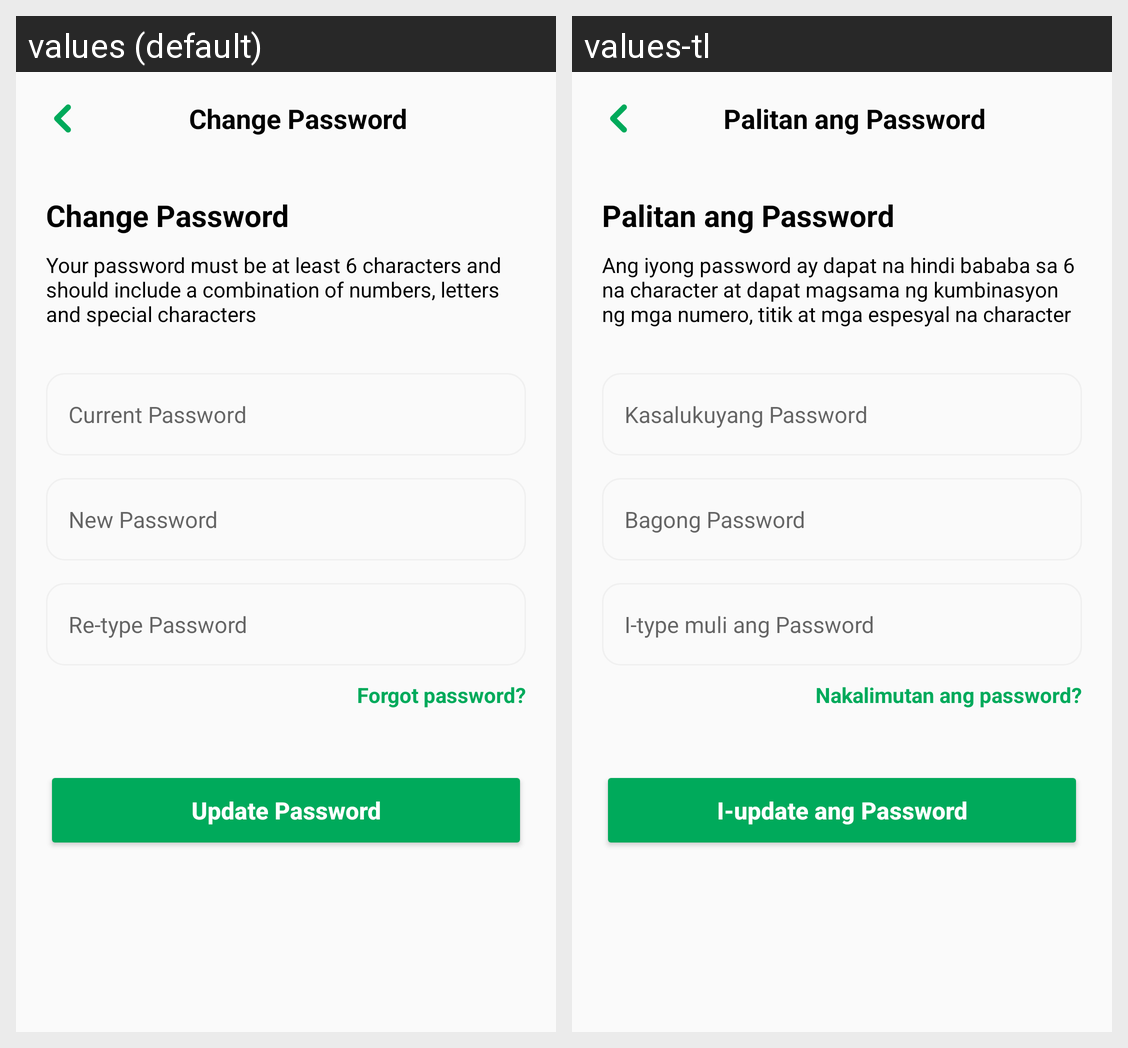

For this localized Android screen grid, give each drawn string resource with its value in every locale shown.
Android screen res/layout/activity_change_pass.xml rendered under 2 locales, left to right: values (default), values-tl. Device: Nexus 5 (rendered at 1080×1920; each locale shown at half size, 540×960, under a caption strip naming it); theme Theme.HydroWino.
Strings drawn on this screen, with the default value and each locale's value (text and hints the layout hard-codes, and strings that could not be matched under every locale, appear in the picture but are not listed):

change_password_title
  values: Change Password
  values-tl: Palitan ang Password

change_password_desc
  values: Your password must be at least 6 characters and should include a combination of numbers, letters and special characters
  values-tl: Ang iyong password ay dapat na hindi bababa sa 6 na character at dapat magsama ng kumbinasyon ng mga numero, titik at mga espesyal na character

current_password_hint
  values: Current Password
  values-tl: Kasalukuyang Password

new_password_hint
  values: New Password
  values-tl: Bagong Password

retype_password_hint
  values: Re-type Password
  values-tl: I-type muli ang Password

forgot_password_link
  values: Forgot password?
  values-tl: Nakalimutan ang password?

update_password_btn
  values: Update Password
  values-tl: I-update ang Password
